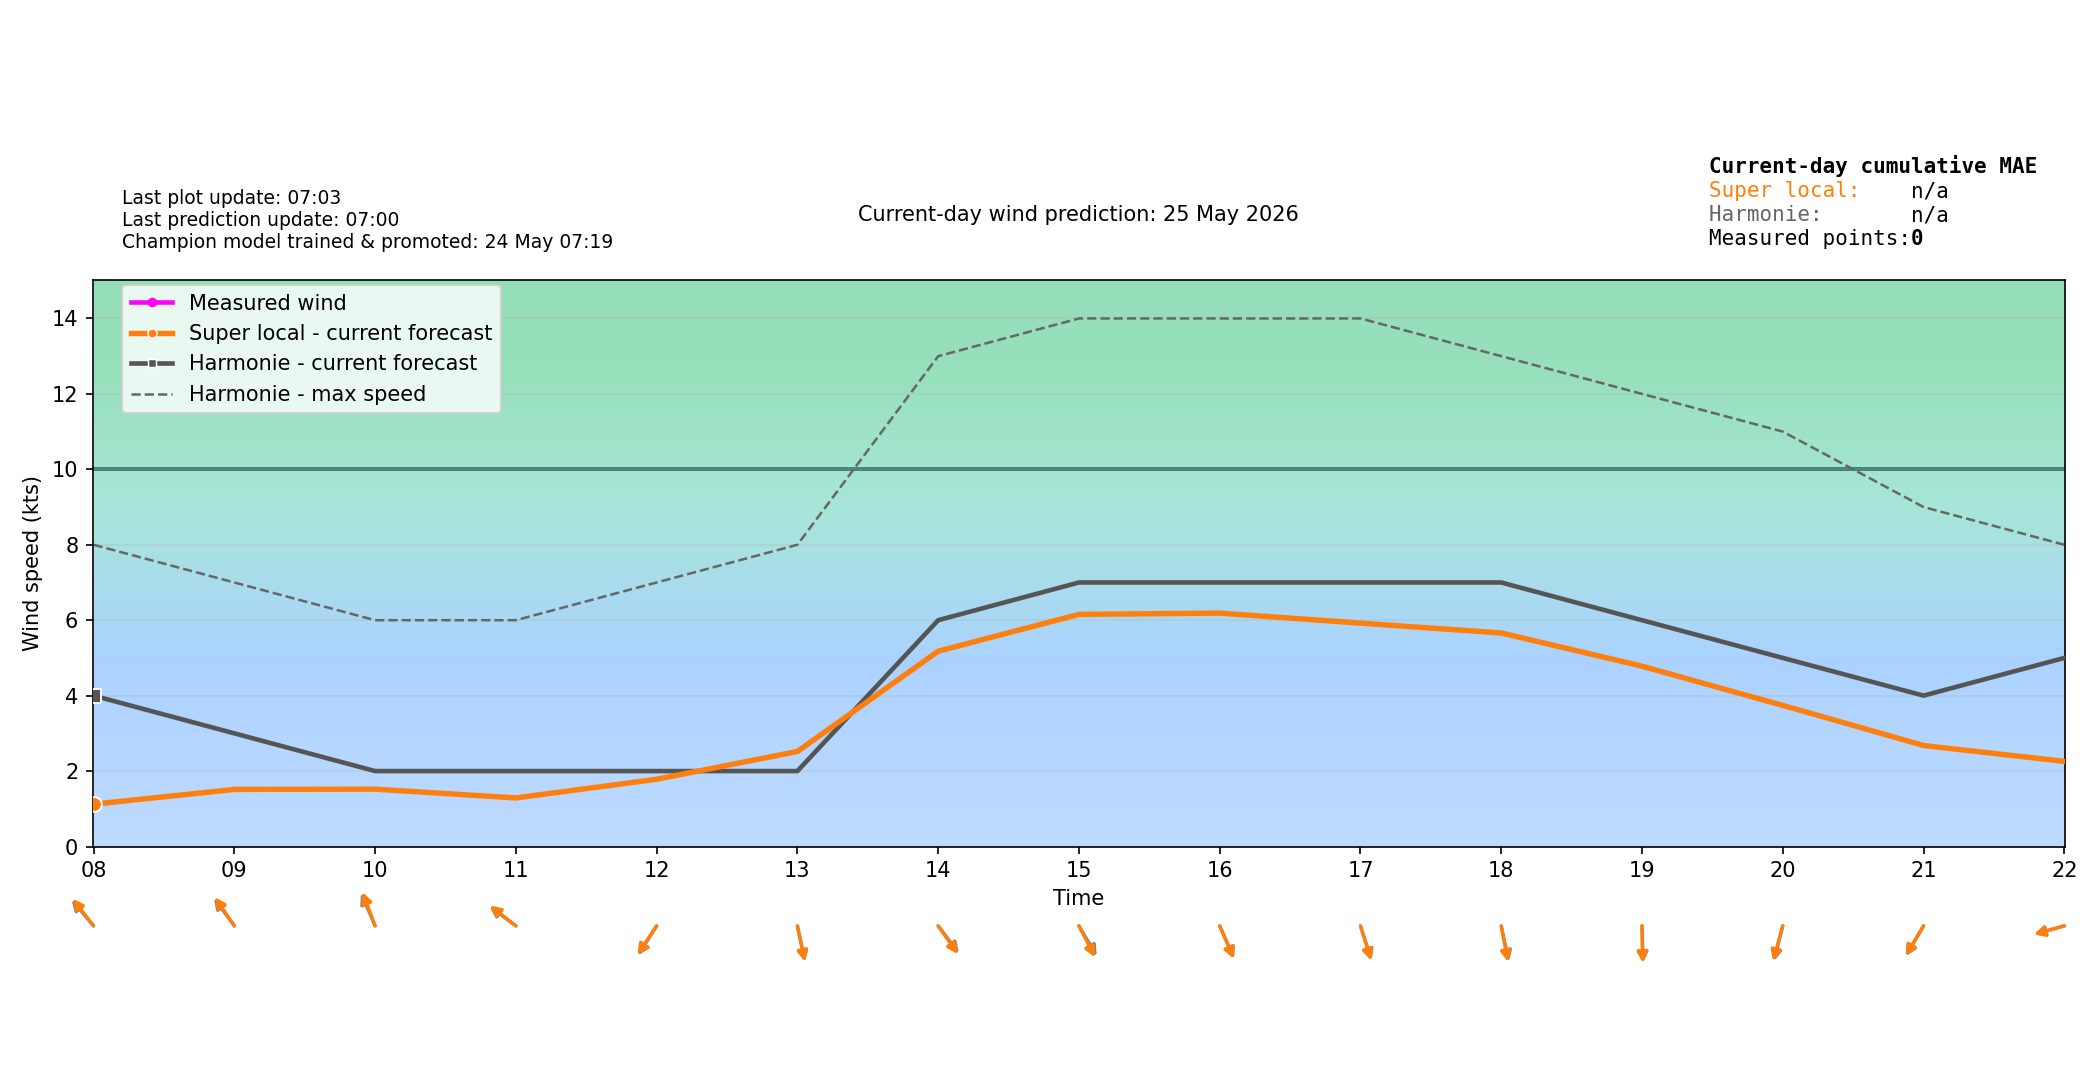

The table this chart was drawn from, first rows:
time_local, forecast_wind_speed, forecast_wind_min, forecast_wind_max, forecast_wind_dir_deg, actual_wind_speed, actual_wind_dir_deg, lstm_pred_wind_speed_full, lstm_pred_wind_dir_deg_full, lstm_pred_wind_speed, lstm_pred_wind_dir_deg, is_future, hour_local, minute_local
2026-05-25T00:00:00+0200, 5.0, 5.0, 9.0, 77.0, , , , 78.81, , , False, 00, 0
2026-05-25T00:06:00+0200, 5.0, 5.0, 8.8, 76.8, 3.0, 84.0, , 78.59, , , False, 00, 6
2026-05-25T00:12:00+0200, 5.0, 5.0, 8.6, 76.6, 2.0, 84.0, , 78.37, , , False, 00, 12
2026-05-25T00:18:00+0200, 5.0, 5.0, 8.4, 76.4, 3.0, 84.0, , 78.15, , , False, 00, 18
2026-05-25T00:24:00+0200, 5.0, 5.0, 8.2, 76.2, 3.0, 84.0, , 77.93, , , False, 00, 24
2026-05-25T00:30:00+0200, 5.0, 5.0, 8.0, 76.0, 3.0, 84.0, , 77.7, , , False, 00, 30
2026-05-25T00:36:00+0200, 5.0, 5.0, 7.8, 75.8, 2.0, 84.0, , 77.48, , , False, 00, 36
2026-05-25T00:42:00+0200, 5.0, 5.0, 7.6, 75.6, 3.0, 84.0, , 77.26, , , False, 00, 42
2026-05-25T00:48:00+0200, 5.0, 5.0, 7.4, 75.4, 2.0, 84.0, , 77.04, , , False, 00, 48
2026-05-25T00:54:00+0200, 5.0, 5.0, 7.2, 75.2, 2.0, 84.0, , 76.82, , , False, 00, 54
2026-05-25T01:00:00+0200, 5.0, 5.0, 7.0, 75.0, 2.0, 84.0, 1.618, 76.6, , , False, 01, 0
2026-05-25T01:06:00+0200, 5.0, 5.0, 7.1, 74.9, 2.0, 84.0, 1.508, 76.59, , , False, 01, 6
2026-05-25T01:12:00+0200, 5.0, 5.0, 7.2, 74.8, 1.0, 84.0, 1.399, 76.58, , , False, 01, 12
2026-05-25T01:18:00+0200, 5.0, 5.0, 7.3, 74.7, 2.0, 84.0, 1.289, 76.57, , , False, 01, 18
2026-05-25T01:24:00+0200, 5.0, 5.0, 7.4, 74.6, 2.0, 84.0, 1.179, 76.56, , , False, 01, 24
2026-05-25T01:30:00+0200, 5.0, 5.0, 7.5, 74.5, 0.0, 84.0, 1.069, 76.55, , , False, 01, 30
2026-05-25T01:36:00+0200, 5.0, 5.0, 7.6, 74.4, 0.0, 84.0, 0.9593, 76.54, , , False, 01, 36
2026-05-25T01:42:00+0200, 5.0, 5.0, 7.7, 74.3, 0.0, 84.0, 0.8495, 76.53, , , False, 01, 42
2026-05-25T01:48:00+0200, 5.0, 5.0, 7.8, 74.2, 0.0, 84.0, 0.7397, 76.52, , , False, 01, 48
2026-05-25T01:54:00+0200, 5.0, 5.0, 7.9, 74.1, 0.0, 84.0, 0.6299, 76.51, , , False, 01, 54
2026-05-25T02:00:00+0200, 5.0, 5.0, 8.0, 74.0, 0.0, 84.0, 0.5201, 76.5, , , False, 02, 0
2026-05-25T02:06:00+0200, 5.0, 5.0, 8.0, 75.59, 1.0, 84.0, 0.4963, 77.93, , , False, 02, 6
2026-05-25T02:12:00+0200, 5.0, 5.0, 8.0, 77.18, 2.0, 84.0, 0.4726, 79.38, , , False, 02, 12
2026-05-25T02:18:00+0200, 5.0, 5.0, 8.0, 78.78, 1.0, 84.0, 0.4488, 80.83, , , False, 02, 18
2026-05-25T02:24:00+0200, 5.0, 5.0, 8.0, 80.39, 1.0, 84.0, 0.425, 82.28, , , False, 02, 24
2026-05-25T02:30:00+0200, 5.0, 5.0, 8.0, 82.0, 0.0, 84.0, 0.4012, 83.73, , , False, 02, 30
2026-05-25T02:36:00+0200, 5.0, 5.0, 8.0, 83.61, 0.0, 84.0, 0.3774, 85.19, , , False, 02, 36
2026-05-25T02:42:00+0200, 5.0, 5.0, 8.0, 85.22, 0.0, 84.0, 0.3536, 86.64, , , False, 02, 42
2026-05-25T02:48:00+0200, 5.0, 5.0, 8.0, 86.82, 0.0, 84.0, 0.3298, 88.09, , , False, 02, 48
2026-05-25T02:54:00+0200, 5.0, 5.0, 8.0, 88.41, 1.0, 84.0, 0.306, 89.53, , , False, 02, 54
2026-05-25T03:00:00+0200, 5.0, 5.0, 8.0, 90.0, 1.0, 84.0, 0.2822, 90.97, , , False, 03, 0
2026-05-25T03:06:00+0200, 5.0, 5.0, 8.0, 90.4, 0.0, 84.0, 0.3372, 91.36, , , False, 03, 6
2026-05-25T03:12:00+0200, 5.0, 5.0, 8.0, 90.8, 1.0, 84.0, 0.3921, 91.75, , , False, 03, 12
2026-05-25T03:18:00+0200, 5.0, 5.0, 8.0, 91.2, 2.0, 84.0, 0.4471, 92.13, , , False, 03, 18
2026-05-25T03:24:00+0200, 5.0, 5.0, 8.0, 91.6, 1.0, 84.0, 0.502, 92.52, , , False, 03, 24
2026-05-25T03:30:00+0200, 5.0, 5.0, 8.0, 92.0, 2.0, 84.0, 0.557, 92.91, , , False, 03, 30
2026-05-25T03:36:00+0200, 5.0, 5.0, 8.0, 92.4, 2.0, 84.0, 0.6119, 93.3, , , False, 03, 36
2026-05-25T03:42:00+0200, 5.0, 5.0, 8.0, 92.8, 2.0, 84.0, 0.6669, 93.69, , , False, 03, 42
2026-05-25T03:48:00+0200, 5.0, 5.0, 8.0, 93.2, 1.0, 84.0, 0.7219, 94.07, , , False, 03, 48
2026-05-25T03:54:00+0200, 5.0, 5.0, 8.0, 93.6, 1.0, 84.0, 0.7768, 94.46, , , False, 03, 54
2026-05-25T04:00:00+0200, 5.0, 5.0, 8.0, 94.0, 1.0, 84.0, 0.8318, 94.85, , , False, 04, 0
2026-05-25T04:06:00+0200, 4.9, 4.9, 8.0, 94.1, 1.0, 84.0, 0.8595, 94.78, , , False, 04, 6
2026-05-25T04:12:00+0200, 4.8, 4.8, 8.0, 94.2, 2.0, 84.0, 0.8873, 94.7, , , False, 04, 12
2026-05-25T04:18:00+0200, 4.7, 4.7, 8.0, 94.3, 2.0, 84.0, 0.9151, 94.63, , , False, 04, 18
2026-05-25T04:24:00+0200, 4.6, 4.6, 8.0, 94.4, 2.0, 84.0, 0.9428, 94.55, , , False, 04, 24
2026-05-25T04:30:00+0200, 4.5, 4.5, 8.0, 94.5, 2.0, 84.0, 0.9706, 94.48, , , False, 04, 30
2026-05-25T04:36:00+0200, 4.4, 4.4, 8.0, 94.6, 2.0, 84.0, 0.9984, 94.4, , , False, 04, 36
2026-05-25T04:42:00+0200, 4.3, 4.3, 8.0, 94.7, 2.0, 84.0, 1.026, 94.33, , , False, 04, 42
2026-05-25T04:48:00+0200, 4.2, 4.2, 8.0, 94.8, 3.0, 84.0, 1.054, 94.25, , , False, 04, 48
2026-05-25T04:54:00+0200, 4.1, 4.1, 8.0, 94.9, 2.0, 84.0, 1.082, 94.18, , , False, 04, 54
2026-05-25T05:00:00+0200, 4.0, 4.0, 8.0, 95.0, 2.0, 84.0, 1.109, 94.1, , , False, 05, 0
2026-05-25T05:06:00+0200, 4.0, 4.0, 7.9, 95.8, 1.0, 84.0, 1.039, 95.08, , , False, 05, 6
2026-05-25T05:12:00+0200, 4.0, 4.0, 7.8, 96.6, 1.0, 84.0, 0.9684, 96.07, , , False, 05, 12
2026-05-25T05:18:00+0200, 4.0, 4.0, 7.7, 97.4, 0.0, 84.0, 0.8979, 97.05, , , False, 05, 18
2026-05-25T05:24:00+0200, 4.0, 4.0, 7.6, 98.2, 0.0, 84.0, 0.8273, 98.04, , , False, 05, 24
2026-05-25T05:30:00+0200, 4.0, 4.0, 7.5, 99.0, 0.0, 84.0, 0.7568, 99.03, , , False, 05, 30
2026-05-25T05:36:00+0200, 4.0, 4.0, 7.4, 99.8, 0.0, 84.0, 0.6863, 100, , , False, 05, 36
2026-05-25T05:42:00+0200, 4.0, 4.0, 7.3, 100.6, 1.0, 84.0, 0.6157, 101, , , False, 05, 42
2026-05-25T05:48:00+0200, 4.0, 4.0, 7.2, 101.4, 0.0, 84.0, 0.5452, 102, , , False, 05, 48
2026-05-25T05:54:00+0200, 4.0, 4.0, 7.1, 102.2, 0.0, 84.0, 0.4747, 103, , , False, 05, 54
... 180 more rows
